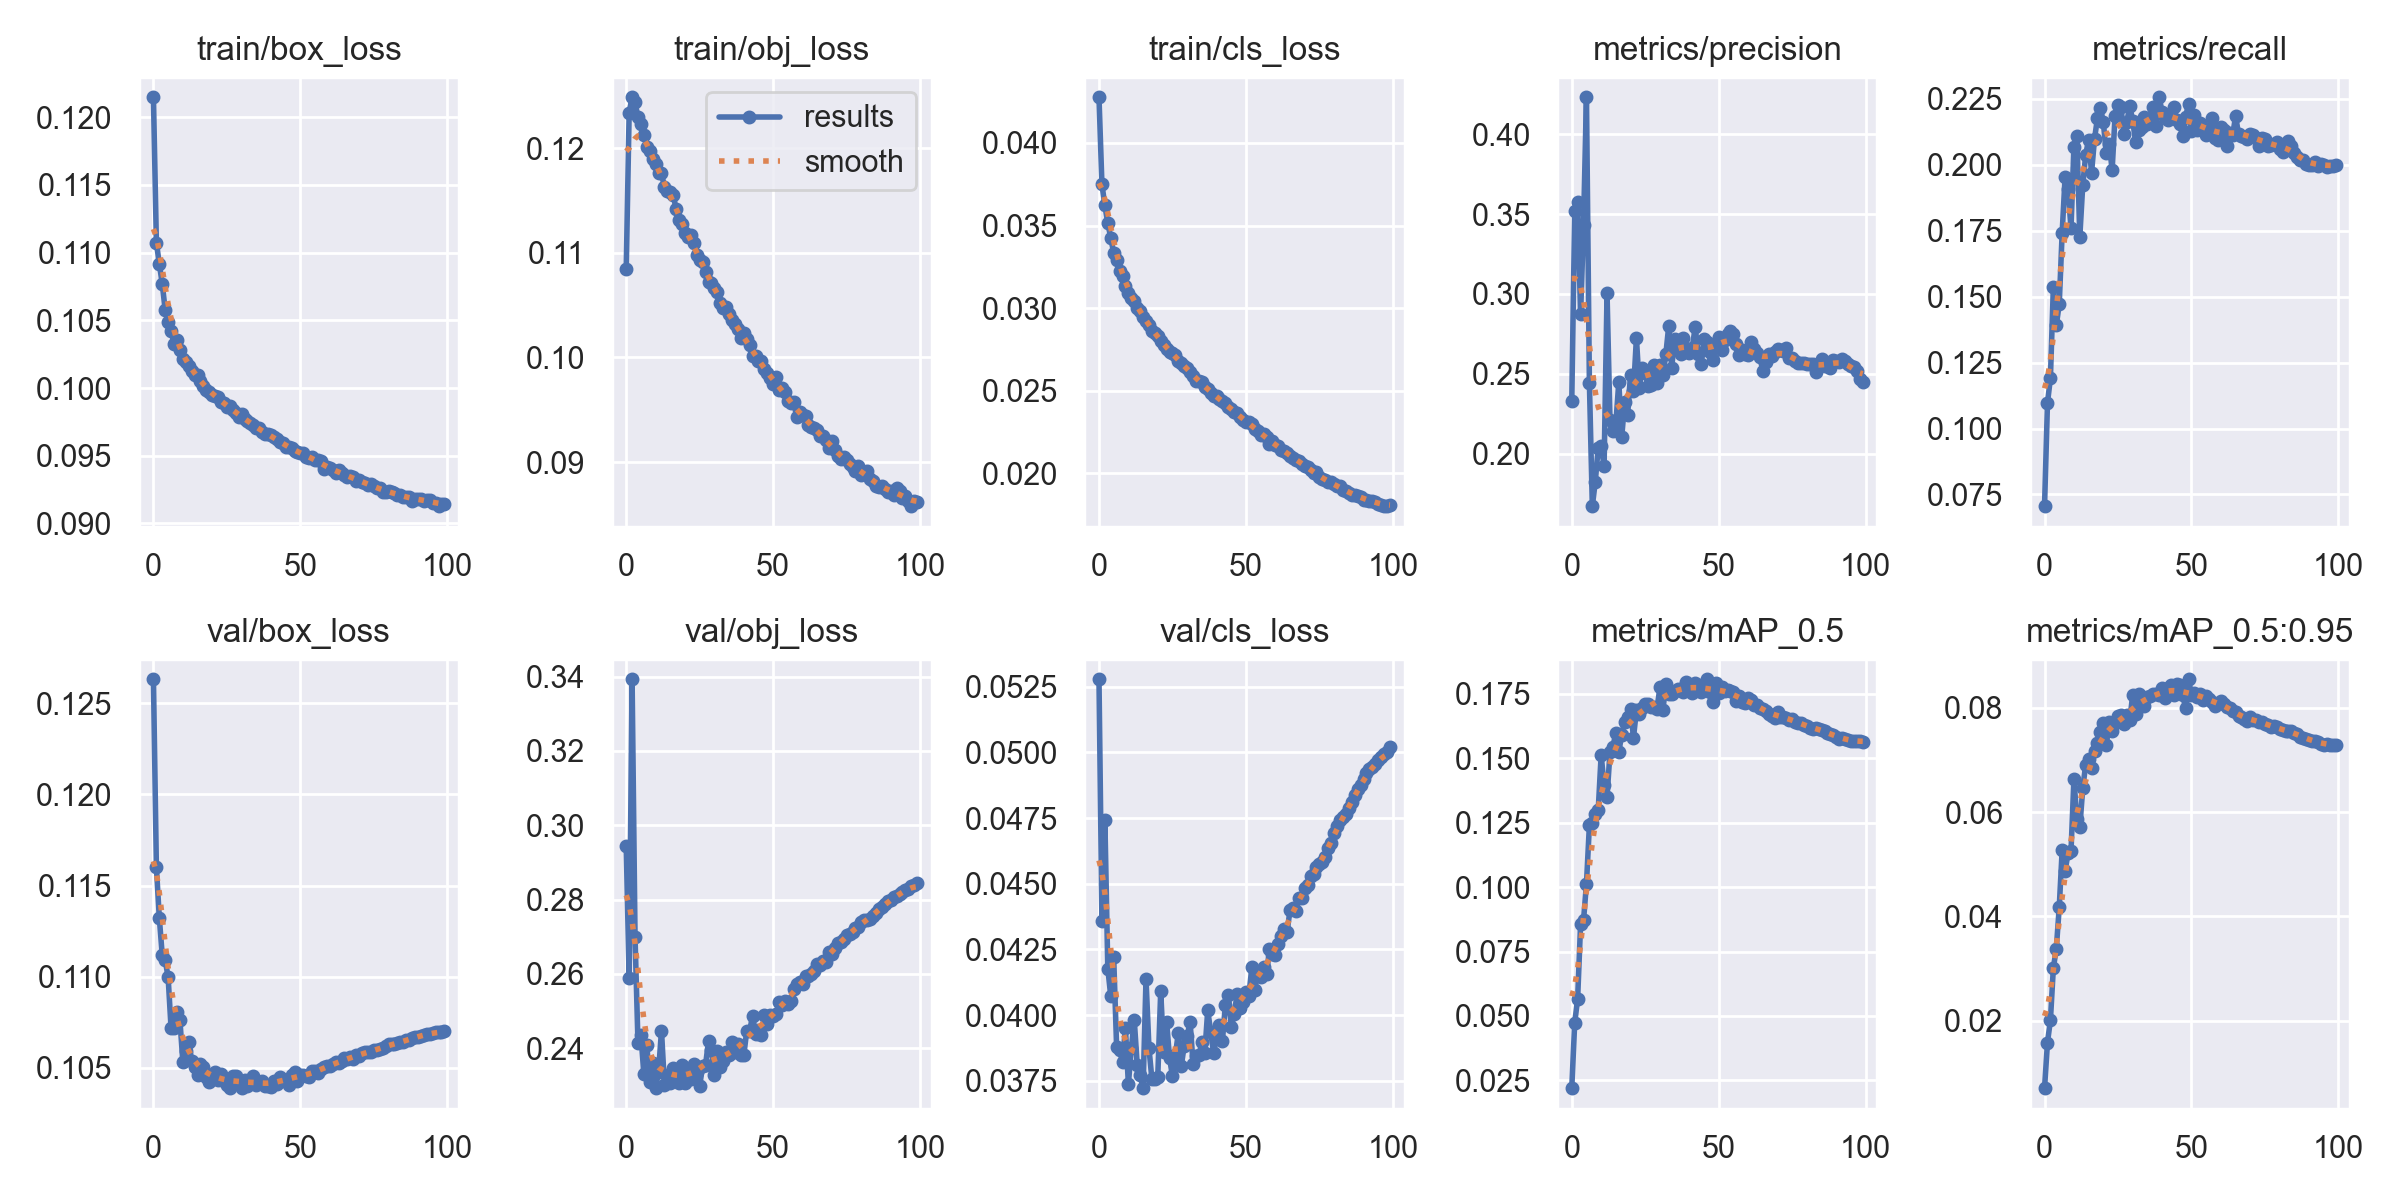

The table this chart was drawn from, first rows:
epoch, train/box_loss, train/obj_loss, train/cls_loss, metrics/precision, metrics/recall, metrics/mAP_0.5, metrics/mAP_0.5:0.95, val/box_loss, val/obj_loss, val/cls_loss, x/lr0, x/lr1, x/lr2
0, 0.1215, 0.1084, 0.04276, 0.2328, 0.07056, 0.02199, 0.007108, 0.1263, 0.2945, 0.05278, 0.0702, 0.003311, 0.003311
1, 0.1108, 0.1234, 0.03749, 0.3517, 0.1097, 0.0473, 0.01585, 0.116, 0.2588, 0.04359, 0.0402, 0.006643, 0.006643
2, 0.1092, 0.1249, 0.03621, 0.3575, 0.1191, 0.0567, 0.02013, 0.1132, 0.3393, 0.04743, 0.01019, 0.00997, 0.00997
3, 0.1077, 0.1244, 0.03514, 0.2873, 0.1537, 0.08558, 0.03012, 0.1112, 0.27, 0.04177, 0.009982, 0.009982, 0.009982
4, 0.1057, 0.123, 0.03427, 0.343, 0.1391, 0.08705, 0.03381, 0.1109, 0.2415, 0.04073, 0.009982, 0.009982, 0.009982
5, 0.1049, 0.1224, 0.03333, 0.423, 0.1472, 0.1013, 0.04174, 0.11, 0.2436, 0.0422, 0.009968, 0.009968, 0.009968
6, 0.1042, 0.1213, 0.0329, 0.2443, 0.1743, 0.124, 0.0527, 0.1072, 0.2331, 0.03878, 0.009951, 0.009951, 0.009951
7, 0.1032, 0.1202, 0.03224, 0.1673, 0.1955, 0.125, 0.04873, 0.1072, 0.2409, 0.03868, 0.009929, 0.009929, 0.009929
8, 0.1036, 0.1197, 0.03193, 0.1826, 0.191, 0.1282, 0.05212, 0.1081, 0.2308, 0.03823, 0.009904, 0.009904, 0.009904
9, 0.1028, 0.119, 0.03135, 0.2039, 0.1759, 0.1298, 0.05246, 0.1076, 0.236, 0.03951, 0.009874, 0.009874, 0.009874
10, 0.1022, 0.1185, 0.03094, 0.2046, 0.2069, 0.1513, 0.06626, 0.1053, 0.2293, 0.03738, 0.009841, 0.009841, 0.009841
11, 0.1019, 0.1176, 0.0306, 0.1925, 0.2107, 0.1395, 0.05866, 0.1059, 0.2337, 0.03874, 0.009804, 0.009804, 0.009804
12, 0.1017, 0.1176, 0.03042, 0.3003, 0.1727, 0.135, 0.05709, 0.1064, 0.2448, 0.03982, 0.009763, 0.009763, 0.009763
13, 0.1013, 0.1163, 0.03, 0.2214, 0.1923, 0.1522, 0.06453, 0.1054, 0.2302, 0.03811, 0.009719, 0.009719, 0.009719
14, 0.101, 0.116, 0.0298, 0.2145, 0.2037, 0.1544, 0.0691, 0.105, 0.2328, 0.03771, 0.009671, 0.009671, 0.009671
15, 0.101, 0.1158, 0.02949, 0.2188, 0.2095, 0.1599, 0.07012, 0.1046, 0.2306, 0.03722, 0.009619, 0.009619, 0.009619
16, 0.1005, 0.1155, 0.02925, 0.2449, 0.1971, 0.1524, 0.06852, 0.1052, 0.2347, 0.04137, 0.009564, 0.009564, 0.009564
17, 0.1002, 0.1142, 0.02896, 0.2106, 0.2098, 0.1591, 0.07165, 0.1051, 0.2313, 0.03875, 0.009505, 0.009505, 0.009505
18, 0.09989, 0.1131, 0.02859, 0.2322, 0.2176, 0.1642, 0.07322, 0.1045, 0.2306, 0.03757, 0.009443, 0.009443, 0.009443
19, 0.09968, 0.1127, 0.02849, 0.2244, 0.2217, 0.1661, 0.07529, 0.1042, 0.2356, 0.03759, 0.009377, 0.009377, 0.009377
20, 0.09949, 0.1119, 0.02829, 0.2495, 0.2162, 0.169, 0.07703, 0.1045, 0.2305, 0.03765, 0.009308, 0.009308, 0.009308
21, 0.09941, 0.1115, 0.028, 0.2393, 0.2044, 0.158, 0.07276, 0.1048, 0.2337, 0.0409, 0.009236, 0.009236, 0.009236
22, 0.09935, 0.1117, 0.02777, 0.2725, 0.2079, 0.1686, 0.07727, 0.1043, 0.2319, 0.03861, 0.009161, 0.009161, 0.009161
23, 0.09896, 0.111, 0.02755, 0.2411, 0.1981, 0.1671, 0.07546, 0.1047, 0.2357, 0.03975, 0.009082, 0.009082, 0.009082
24, 0.0989, 0.1098, 0.02736, 0.2538, 0.2186, 0.1693, 0.07698, 0.1043, 0.2337, 0.03837, 0.009, 0.009, 0.009
25, 0.09861, 0.1093, 0.02726, 0.2507, 0.2225, 0.1709, 0.07833, 0.104, 0.2298, 0.03768, 0.008916, 0.008916, 0.008916
26, 0.09865, 0.1091, 0.02715, 0.2423, 0.2218, 0.1711, 0.07858, 0.1039, 0.2354, 0.03848, 0.008828, 0.008828, 0.008828
27, 0.09841, 0.1081, 0.02679, 0.2434, 0.2117, 0.1701, 0.07684, 0.1046, 0.2356, 0.03934, 0.008738, 0.008738, 0.008738
28, 0.09815, 0.1072, 0.02667, 0.2553, 0.2163, 0.17, 0.07862, 0.1046, 0.2419, 0.03806, 0.008645, 0.008645, 0.008645
29, 0.09784, 0.1072, 0.02652, 0.2445, 0.2221, 0.1692, 0.07756, 0.1043, 0.2396, 0.03884, 0.00855, 0.00855, 0.00855
30, 0.09806, 0.1066, 0.0264, 0.2554, 0.2167, 0.1775, 0.08249, 0.1039, 0.2329, 0.03921, 0.008452, 0.008452, 0.008452
31, 0.09774, 0.1063, 0.02615, 0.2492, 0.2084, 0.1686, 0.0787, 0.1043, 0.2391, 0.03975, 0.008351, 0.008351, 0.008351
32, 0.09756, 0.1052, 0.02589, 0.2622, 0.2133, 0.1786, 0.08267, 0.104, 0.235, 0.03815, 0.008248, 0.008248, 0.008248
33, 0.09739, 0.1047, 0.02562, 0.2801, 0.2143, 0.175, 0.08161, 0.1041, 0.2365, 0.03846, 0.008143, 0.008143, 0.008143
34, 0.0973, 0.1049, 0.02561, 0.254, 0.2182, 0.1749, 0.08028, 0.1045, 0.2389, 0.03847, 0.008036, 0.008036, 0.008036
35, 0.09708, 0.1041, 0.02553, 0.2721, 0.2155, 0.1763, 0.08198, 0.1041, 0.2383, 0.03896, 0.007927, 0.007927, 0.007927
36, 0.09702, 0.1036, 0.02522, 0.2678, 0.2165, 0.177, 0.08214, 0.1042, 0.2417, 0.03857, 0.007816, 0.007816, 0.007816
37, 0.09672, 0.1032, 0.0251, 0.2626, 0.2218, 0.1769, 0.08262, 0.1043, 0.2389, 0.04018, 0.007703, 0.007703, 0.007703
38, 0.09664, 0.1027, 0.02487, 0.2722, 0.2149, 0.1757, 0.08254, 0.104, 0.241, 0.03936, 0.007589, 0.007589, 0.007589
39, 0.0966, 0.1019, 0.0247, 0.2648, 0.2256, 0.1794, 0.08241, 0.104, 0.2381, 0.03856, 0.007472, 0.007472, 0.007472
40, 0.0965, 0.1024, 0.02471, 0.2632, 0.22, 0.1785, 0.08379, 0.104, 0.2381, 0.03914, 0.007355, 0.007355, 0.007355
41, 0.09637, 0.1018, 0.02451, 0.2664, 0.218, 0.1753, 0.08191, 0.1043, 0.2446, 0.03964, 0.007236, 0.007236, 0.007236
42, 0.0962, 0.1012, 0.02436, 0.2794, 0.2171, 0.1793, 0.08377, 0.1041, 0.2447, 0.03903, 0.007116, 0.007116, 0.007116
43, 0.09602, 0.1002, 0.02424, 0.2623, 0.2183, 0.1766, 0.0844, 0.1045, 0.2488, 0.0404, 0.006995, 0.006995, 0.006995
44, 0.09594, 0.1002, 0.02403, 0.2564, 0.2218, 0.1758, 0.08233, 0.1043, 0.2438, 0.04078, 0.006873, 0.006873, 0.006873
45, 0.09567, 0.09963, 0.02388, 0.2721, 0.217, 0.1789, 0.08446, 0.1043, 0.245, 0.03956, 0.00675, 0.00675, 0.00675
46, 0.09563, 0.09963, 0.02372, 0.2703, 0.2156, 0.1806, 0.08431, 0.1041, 0.2434, 0.04003, 0.006626, 0.006626, 0.006626
47, 0.09553, 0.09889, 0.02366, 0.2637, 0.2108, 0.1757, 0.08242, 0.1046, 0.2489, 0.04081, 0.006501, 0.006501, 0.006501
48, 0.09534, 0.09849, 0.02343, 0.2587, 0.2181, 0.1717, 0.07991, 0.1048, 0.2466, 0.04029, 0.006376, 0.006376, 0.006376
49, 0.09528, 0.09806, 0.02321, 0.2696, 0.2232, 0.1792, 0.08543, 0.1043, 0.2491, 0.0405, 0.006251, 0.006251, 0.006251
50, 0.09522, 0.09743, 0.02311, 0.2729, 0.2126, 0.1754, 0.08245, 0.1046, 0.2487, 0.0409, 0.006126, 0.006126, 0.006126
51, 0.09523, 0.09814, 0.02311, 0.2651, 0.2188, 0.1777, 0.0828, 0.1046, 0.2493, 0.04074, 0.006, 0.006, 0.006
52, 0.09491, 0.09692, 0.02299, 0.2713, 0.2132, 0.1762, 0.08212, 0.1046, 0.2524, 0.04182, 0.005874, 0.005874, 0.005874
53, 0.09485, 0.09709, 0.02267, 0.275, 0.216, 0.1764, 0.08254, 0.1045, 0.2516, 0.04097, 0.005749, 0.005749, 0.005749
54, 0.09488, 0.09667, 0.02259, 0.277, 0.2138, 0.1759, 0.08153, 0.1048, 0.2526, 0.04162, 0.005624, 0.005624, 0.005624
55, 0.09466, 0.09587, 0.02235, 0.2752, 0.2114, 0.1756, 0.08224, 0.1048, 0.2519, 0.04144, 0.005499, 0.005499, 0.005499
56, 0.09468, 0.09563, 0.02237, 0.2686, 0.2128, 0.1724, 0.08159, 0.1047, 0.2527, 0.04183, 0.005374, 0.005374, 0.005374
57, 0.09462, 0.09573, 0.0222, 0.2619, 0.2178, 0.1741, 0.08113, 0.1049, 0.2559, 0.04155, 0.00525, 0.00525, 0.00525
58, 0.09402, 0.09431, 0.02181, 0.265, 0.2102, 0.1718, 0.08032, 0.105, 0.2573, 0.0425, 0.005127, 0.005127, 0.005127
59, 0.09417, 0.09478, 0.02195, 0.2626, 0.2095, 0.1716, 0.08069, 0.1051, 0.2577, 0.04233, 0.005005, 0.005005, 0.005005
... 40 more rows
